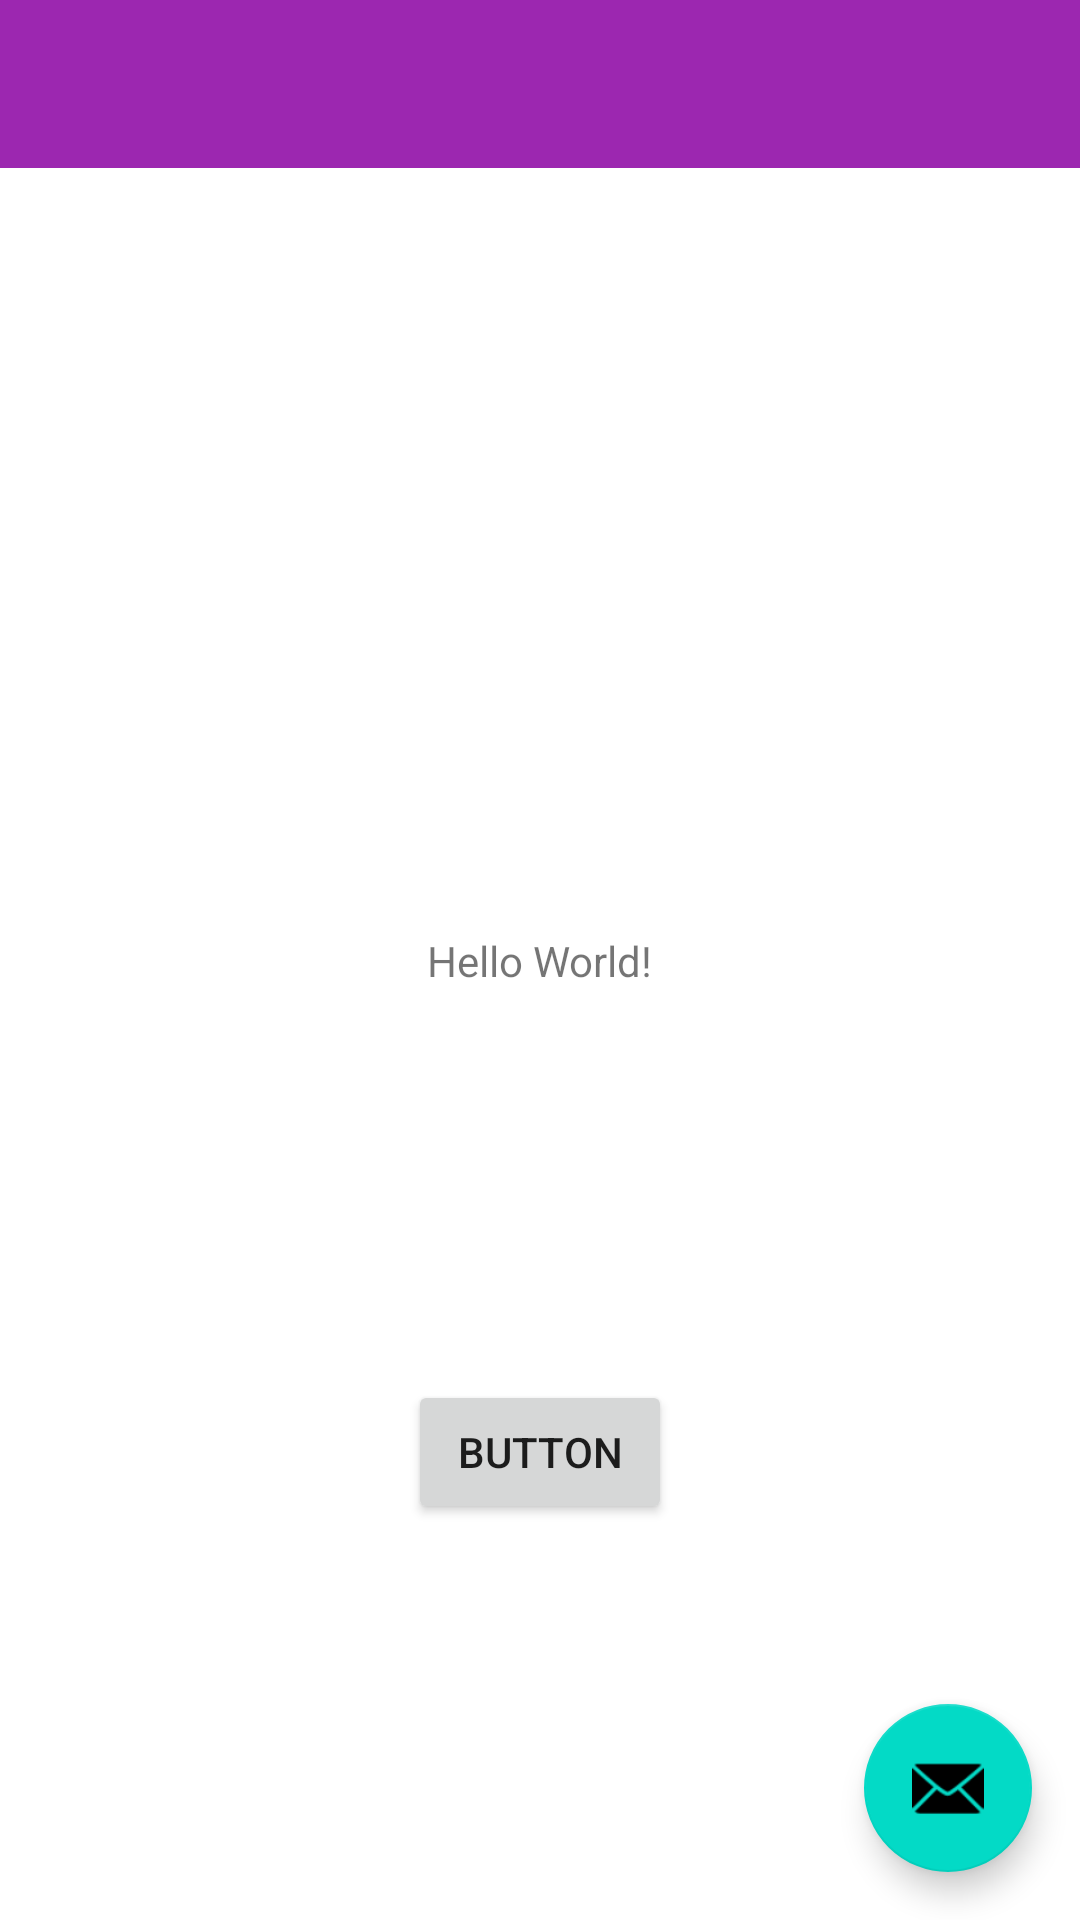

Produce the Android XML layout that renders to this screen, including the resource entries it uses.
<!-- AndroidManifest.xml: application theme AppTheme -->
<!-- res/layout/activity_main.xml -->
<?xml version="1.0" encoding="utf-8"?>
<androidx.coordinatorlayout.widget.CoordinatorLayout xmlns:android="http://schemas.android.com/apk/res/android"
    xmlns:app="http://schemas.android.com/apk/res-auto"
    xmlns:tools="http://schemas.android.com/tools"
    android:layout_width="match_parent"
    android:layout_height="match_parent"
    tools:context=".MainActivity">

    <com.google.android.material.appbar.AppBarLayout
        android:id="@+id/appBarLayout"
        android:layout_width="match_parent"
        android:layout_height="wrap_content"
        android:theme="@style/AppTheme.AppBarOverlay">

    </com.google.android.material.appbar.AppBarLayout>

    <include layout="@layout/content_main" />

    <com.google.android.material.floatingactionbutton.FloatingActionButton
		android:id = "@+id/delete_pin_button"
		android:layout_width="wrap_content"
		android:layout_height="wrap_content"
		android:layout_gravity="bottom|end"
		android:layout_margin="@dimen/fab_margin"
		app:srcCompat="@android:drawable/ic_dialog_email" />

    <androidx.appcompat.widget.Toolbar
        android:id="@+id/toolbar"
        android:layout_width="match_parent"
        android:layout_height="?attr/actionBarSize"
        android:background="?attr/colorPrimary"
        app:layout_anchor="@+id/appBarLayout"
        app:layout_anchorGravity="center"
        app:popupTheme="@style/AppTheme.PopupOverlay" />

</androidx.coordinatorlayout.widget.CoordinatorLayout>
<!-- res/layout/content_main.xml (included above) -->
<?xml version="1.0" encoding="utf-8"?>
<androidx.constraintlayout.widget.ConstraintLayout xmlns:android="http://schemas.android.com/apk/res/android"
    xmlns:app="http://schemas.android.com/apk/res-auto"
    xmlns:tools="http://schemas.android.com/tools"
    android:layout_width="match_parent"
    android:layout_height="match_parent"
    app:layout_behavior="@string/appbar_scrolling_view_behavior"
    tools:context=".MainActivity"
    tools:showIn="@layout/activity_main">

    <TextView
        android:layout_width="wrap_content"
        android:layout_height="wrap_content"
        android:text="Hello World!"
        app:layout_constraintBottom_toBottomOf="parent"
        app:layout_constraintLeft_toLeftOf="parent"
        app:layout_constraintRight_toRightOf="parent"
        app:layout_constraintTop_toTopOf="parent" />

    <Button
        android:id="@+id/button2"
        android:layout_width="wrap_content"
        android:layout_height="wrap_content"
        android:onClick="onClickButton"
        android:text="Button"
        app:layout_constraintBottom_toBottomOf="parent"
        app:layout_constraintEnd_toEndOf="parent"
        app:layout_constraintStart_toStartOf="parent"
        app:layout_constraintTop_toTopOf="parent"
        app:layout_constraintVertical_bias="0.777" />

</androidx.constraintlayout.widget.ConstraintLayout>
<!-- resources referenced by this layout -->
<resources>
  <dimen name="fab_margin">16dp</dimen>
  <style name="AppTheme.AppBarOverlay" parent="ThemeOverlay.AppCompat.Dark.ActionBar" />
  <style name="AppTheme.PopupOverlay" parent="ThemeOverlay.AppCompat.Light" />
  <style name="AppTheme" parent="Theme.MaterialComponents.Light.DarkActionBar">
  		
  		<item name="colorPrimary">@color/colorPrimary</item>
  		<item name="colorPrimaryDark">@color/colorPrimaryDark</item>
  		<item name="colorAccent">@color/colorAccent</item>
  
  		<item name="windowActionBar">false</item>
  		<item name="windowNoTitle">true</item>
  	</style>
  <color name="colorPrimary">#9C27B0</color>
  <color name="colorPrimaryDark">#7B1FA2</color>
  <!-- not gathered from this repository: default colours our renderer supplied (Android Studio template values) -->
  <color name="colorAccent">#FF03DAC5</color>
</resources>
